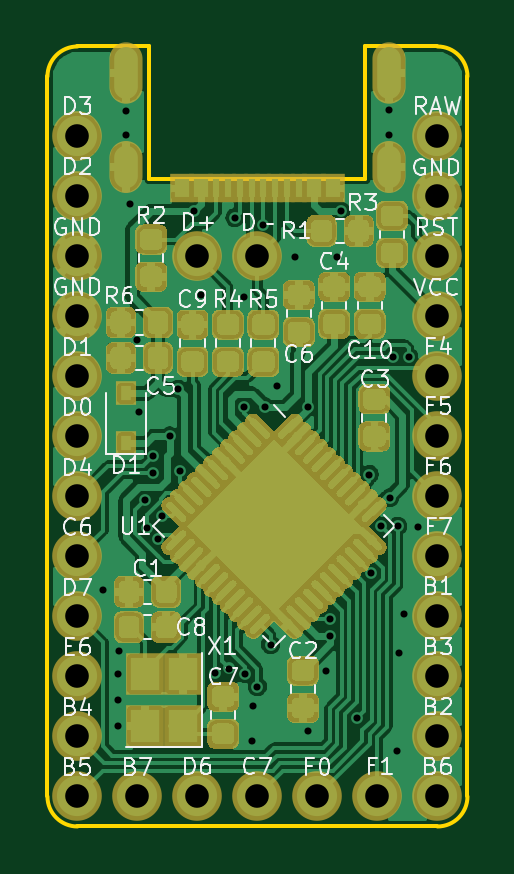
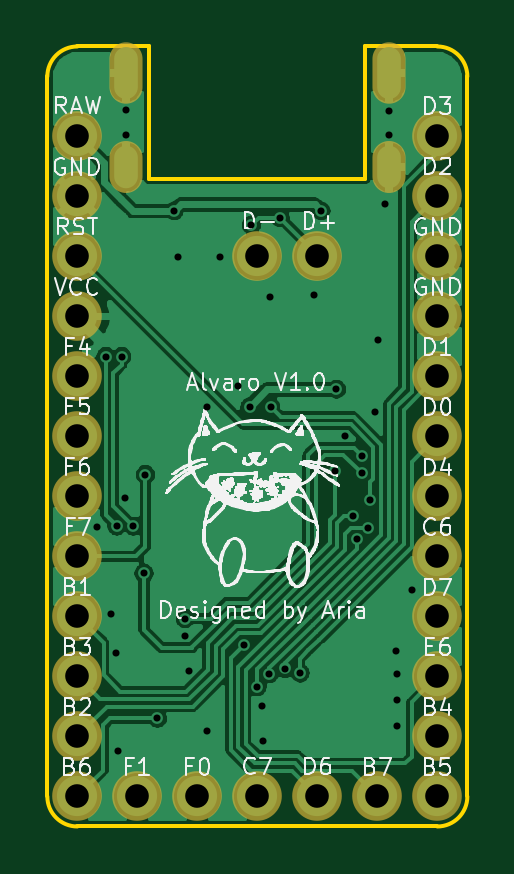
Circuit board: 11 layer files. Board 17.8 x 33.0 mm.
- bottom_copper: Alvaro-B_Cu.gbl (69185 bytes)
- bottom_mask: Alvaro-B_Mask.gbs (1425 bytes)
- paste: Alvaro-B_Paste.gbp (490 bytes)
- bottom_silk: Alvaro-B_SilkS.gbo (147155 bytes)
- outline: Alvaro-Edge_Cuts.gm1 (1204 bytes)
- top_copper: Alvaro-F_Cu.gtl (192605 bytes)
- top_mask: Alvaro-F_Mask.gts (28120 bytes)
- paste: Alvaro-F_Paste.gtp (30425 bytes)
- top_silk: Alvaro-F_SilkS.gto (34403 bytes)
- drill: Alvaro-NPTH.drl (269 bytes)
- drill: Alvaro-PTH.drl (1885 bytes)

=== bottom_copper: Alvaro-B_Cu.gbl (69185 bytes, source omitted) ===
=== bottom_mask: Alvaro-B_Mask.gbs ===
G04 #@! TF.GenerationSoftware,KiCad,Pcbnew,(5.1.6)-1*
G04 #@! TF.CreationDate,2020-09-27T19:06:04+08:00*
G04 #@! TF.ProjectId,Alvaro,416c7661-726f-42e6-9b69-6361645f7063,C*
G04 #@! TF.SameCoordinates,Original*
G04 #@! TF.FileFunction,Soldermask,Bot*
G04 #@! TF.FilePolarity,Negative*
%FSLAX46Y46*%
G04 Gerber Fmt 4.6, Leading zero omitted, Abs format (unit mm)*
G04 Created by KiCad (PCBNEW (5.1.6)-1) date 2020-09-27 19:06:04*
%MOMM*%
%LPD*%
G01*
G04 APERTURE LIST*
%ADD10O,1.400000X2.200000*%
%ADD11O,1.400000X2.600000*%
%ADD12C,2.100000*%
G04 APERTURE END LIST*
D10*
X24425000Y-28600000D03*
X35575000Y-28600000D03*
D11*
X24425000Y-24600000D03*
X35575000Y-24600000D03*
D12*
X24920000Y-55240000D03*
X27460000Y-55240000D03*
X30000000Y-55240000D03*
X32540000Y-55240000D03*
X35080000Y-55240000D03*
X22380000Y-27300000D03*
X22380000Y-29840000D03*
X22380000Y-32380000D03*
X22380000Y-34920000D03*
X22380000Y-37460000D03*
X22380000Y-40000000D03*
X22380000Y-42540000D03*
X22380000Y-45080000D03*
X22380000Y-47620000D03*
X22380000Y-50160000D03*
X22380000Y-52700000D03*
X22380000Y-55240000D03*
X37620000Y-55240000D03*
X37620000Y-52700000D03*
X37620000Y-50160000D03*
X37620000Y-47620000D03*
X37620000Y-45080000D03*
X37620000Y-42540000D03*
X37620000Y-40000000D03*
X37620000Y-37460000D03*
X37620000Y-34920000D03*
X37620000Y-32380000D03*
X37620000Y-29840000D03*
X37620000Y-27300000D03*
X30000000Y-32380000D03*
X27460000Y-32380000D03*
M02*

=== paste: Alvaro-B_Paste.gbp ===
G04 #@! TF.GenerationSoftware,KiCad,Pcbnew,(5.1.6)-1*
G04 #@! TF.CreationDate,2020-09-27T19:06:04+08:00*
G04 #@! TF.ProjectId,Alvaro,416c7661-726f-42e6-9b69-6361645f7063,C*
G04 #@! TF.SameCoordinates,Original*
G04 #@! TF.FileFunction,Paste,Bot*
G04 #@! TF.FilePolarity,Positive*
%FSLAX46Y46*%
G04 Gerber Fmt 4.6, Leading zero omitted, Abs format (unit mm)*
G04 Created by KiCad (PCBNEW (5.1.6)-1) date 2020-09-27 19:06:04*
%MOMM*%
%LPD*%
G01*
G04 APERTURE LIST*
G04 APERTURE END LIST*
M02*

=== bottom_silk: Alvaro-B_SilkS.gbo (147155 bytes, source omitted) ===
=== outline: Alvaro-Edge_Cuts.gm1 ===
G04 #@! TF.GenerationSoftware,KiCad,Pcbnew,(5.1.6)-1*
G04 #@! TF.CreationDate,2020-09-27T19:06:04+08:00*
G04 #@! TF.ProjectId,Alvaro,416c7661-726f-42e6-9b69-6361645f7063,C*
G04 #@! TF.SameCoordinates,Original*
G04 #@! TF.FileFunction,Profile,NP*
%FSLAX46Y46*%
G04 Gerber Fmt 4.6, Leading zero omitted, Abs format (unit mm)*
G04 Created by KiCad (PCBNEW (5.1.6)-1) date 2020-09-27 19:06:04*
%MOMM*%
%LPD*%
G01*
G04 APERTURE LIST*
G04 #@! TA.AperFunction,Profile*
%ADD10C,0.150000*%
G04 #@! TD*
G04 APERTURE END LIST*
D10*
X34572000Y-23490000D02*
X37620000Y-23490000D01*
X34572000Y-29100000D02*
X34572000Y-23490000D01*
X25428000Y-29100000D02*
X34572000Y-29100000D01*
X25428000Y-23490000D02*
X25428000Y-29100000D01*
X22380000Y-23490000D02*
X25428000Y-23490000D01*
X22380000Y-23490000D02*
G75*
G03*
X21110000Y-24760000I0J-1270000D01*
G01*
X38890000Y-24760000D02*
G75*
G03*
X37620000Y-23490000I-1270000J0D01*
G01*
X37620000Y-56510000D02*
G75*
G03*
X38890000Y-55240000I0J1270000D01*
G01*
X21110000Y-55240000D02*
G75*
G03*
X22380000Y-56510000I1270000J0D01*
G01*
X21110000Y-24760000D02*
X21110000Y-55240000D01*
X38890000Y-55240000D02*
X38890000Y-24760000D01*
X22380000Y-56510000D02*
X37620000Y-56510000D01*
M02*

=== top_copper: Alvaro-F_Cu.gtl (192605 bytes, source omitted) ===
=== top_mask: Alvaro-F_Mask.gts (28120 bytes, source omitted) ===
=== paste: Alvaro-F_Paste.gtp (30425 bytes, source omitted) ===
=== top_silk: Alvaro-F_SilkS.gto (34403 bytes, source omitted) ===
=== drill: Alvaro-NPTH.drl ===
M48
; DRILL file {KiCad (5.1.6)-1} date 09/27/20 19:06:05
; FORMAT={-:-/ absolute / inch / decimal}
; #@! TF.CreationDate,2020-09-27T19:06:05+08:00
; #@! TF.GenerationSoftware,Kicad,Pcbnew,(5.1.6)-1
; #@! TF.FileFunction,NonPlated,1,2,NPTH
FMAT,2
INCH
%
G90
G05
T0
M30

=== drill: Alvaro-PTH.drl ===
M48
; DRILL file {KiCad (5.1.6)-1} date 09/27/20 19:06:05
; FORMAT={-:-/ absolute / inch / decimal}
; #@! TF.CreationDate,2020-09-27T19:06:05+08:00
; #@! TF.GenerationSoftware,Kicad,Pcbnew,(5.1.6)-1
; #@! TF.FileFunction,Plated,1,2,PTH
FMAT,2
INCH
T1C0.0118
T2C0.0236
T3C0.0394
%
G90
G05
T1
X0.9232Y-1.8307
X0.9488Y-1.9705
X0.9488Y-2.0138
X0.9488Y-2.0571
X0.9498Y-1.9331
X0.9616Y-1.0315
X0.9616Y-1.0719
X0.9685Y-1.187
X0.9803Y-1.4144
X0.9843Y-1.5335
X0.9937Y-1.6813
X0.9965Y-1.7268
X1.0073Y-1.6067
X1.0073Y-1.6364
X1.0157Y-1.7461
X1.0224Y-1.7075
X1.035Y-1.5739
X1.0492Y-1.4961
X1.052Y-1.6327
X1.0748Y-1.1988
X1.0866Y-1.3386
X1.1096Y-1.969
X1.1344Y-1.9615
X1.1433Y-1.2102
X1.1587Y-1.5256
X1.1594Y-1.3425
X1.161Y-1.9702
X1.1722Y-2.0827
X1.1732Y-2.0236
X1.1811Y-1.9921
X1.1909Y-1.2224
X1.1939Y-1.5256
X1.203Y-1.922
X1.2136Y-1.4911
X1.2441Y-1.2756
X1.2648Y-2.065
X1.2655Y-1.5254
X1.2953Y-1.9656
X1.3012Y-1.8783
X1.3022Y-1.9079
X1.313Y-1.2756
X1.3196Y-1.1988
X1.3476Y-2.0445
X1.3676Y-1.6384
X1.3702Y-1.803
X1.3878Y-1.7244
X1.4006Y-1.0305
X1.4006Y-1.0719
X1.4016Y-1.6772
X1.4075Y-1.4416
X1.4134Y-2.0984
X1.4151Y-1.7244
X1.4173Y-1.935
X1.4252Y-1.8701
X1.4335Y-1.4416
X1.4488Y-1.7264
T3
X1.4811Y-1.0748
X1.4811Y-1.1748
X1.4811Y-1.2748
X1.4811Y-1.3748
X1.4811Y-1.4748
X1.4811Y-1.5748
X1.4811Y-1.6748
X1.4811Y-1.7748
X1.4811Y-1.8748
X1.4811Y-1.9748
X1.4811Y-2.0748
X1.4811Y-2.1748
X1.0811Y-1.2748
X1.1811Y-1.2748
X0.8811Y-1.0748
X0.8811Y-1.1748
X0.8811Y-1.2748
X0.8811Y-1.3748
X0.8811Y-1.4748
X0.8811Y-1.5748
X0.8811Y-1.6748
X0.8811Y-1.7748
X0.8811Y-1.8748
X0.8811Y-1.9748
X0.8811Y-2.0748
X0.8811Y-2.1748
X0.9811Y-2.1748
X1.0811Y-2.1748
X1.1811Y-2.1748
X1.2811Y-2.1748
X1.3811Y-2.1748
T2
G00X0.9616Y-0.9449
M15
G01X0.9616Y-0.9921
M16
G05
G00X0.9616Y-1.1102
M15
G01X0.9616Y-1.1417
M16
G05
G00X1.4006Y-0.9449
M15
G01X1.4006Y-0.9921
M16
G05
G00X1.4006Y-1.1102
M15
G01X1.4006Y-1.1417
M16
G05
T0
M30

